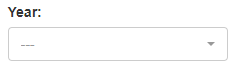
Task: Google Chrome Browser
Performer Part of Generate Yearly Report
Workflow: System1_CreateYearlyReport

Step 1: select [in_Year] in the drop-down 'reportYear' in window 'ACME System 1 - Download Monthly Report' (chrome.exe)

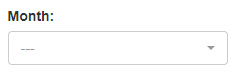
Step 2: select [month.ToString] in the drop-down 'reportMonth' in window 'ACME System 1 - Download Monthly Report' (chrome.exe)

Step 3: click on the button in window 'ACME System 1 - Download Monthly Report' (chrome.exe) (no picture)

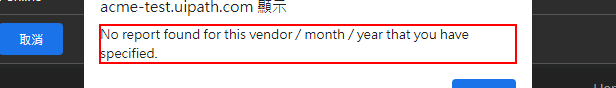
Step 4: find the text 'No report found for this vendor / month / year that you have spe*' in window 'ACME System 1 - Download Monthly Report - Google Chrome' (chrome.exe)

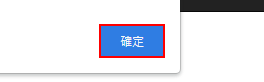
Step 5 [then]: click on the push button '確定' in window 'ACME System 1 - Download Monthly Report - Google Chrome' (chrome.exe)

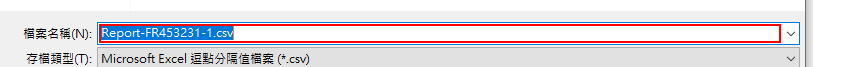
Step 6 [else]: type [ReportFilePath] into 'Filename Field' in window '另存新檔' (chrome.exe)

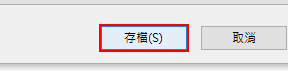
Step 7: click on 'Save' in window '另存新檔' (chrome.exe)
